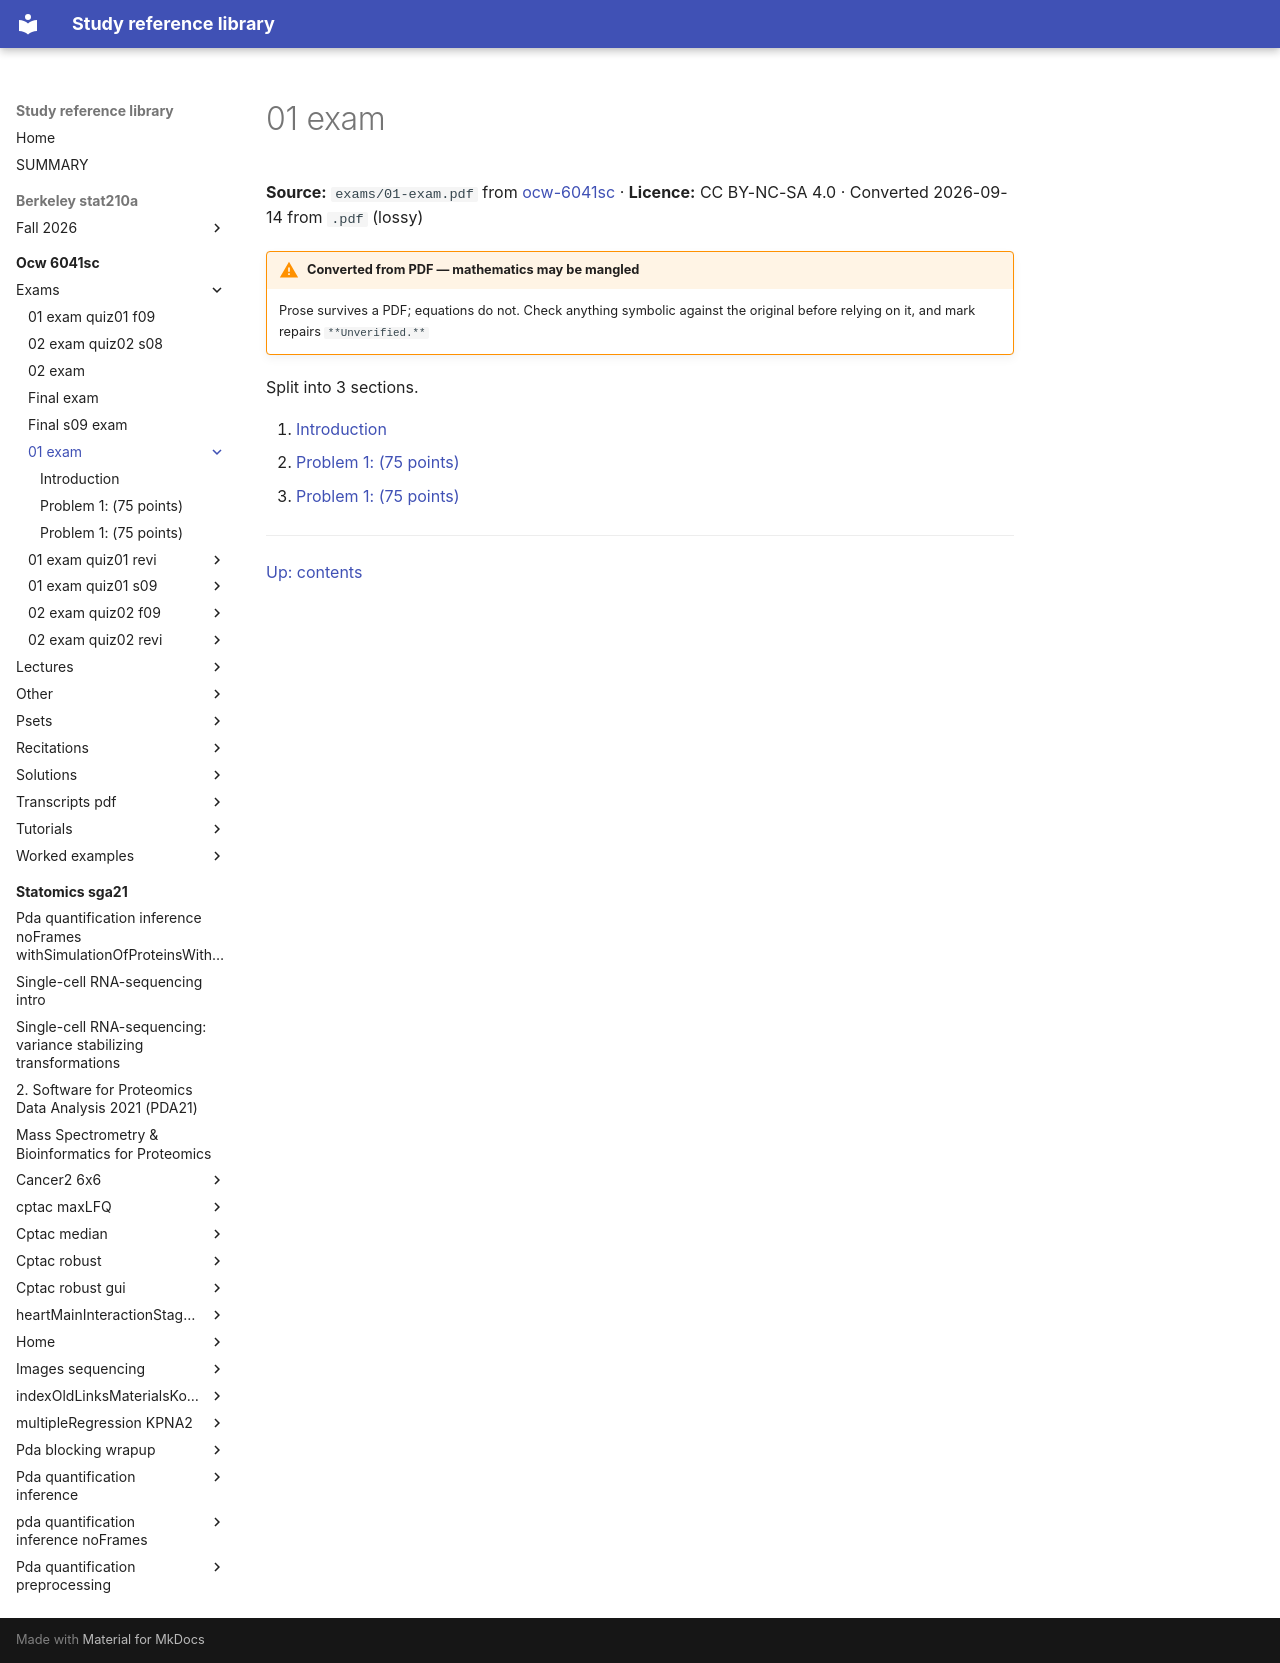

repository: Claptar/knowledge-base-library · page: ocw-6041sc/exams/01-exam/index.html · generator: mkdocs

---
title: 01 exam
source: https://ocw.mit.edu/courses/6-041sc-probabilistic-systems-analysis-and-applied-probability-fall-2013/
source_file: sources/ocw-6041sc/exams/01-exam.pdf
licence: CC BY-NC-SA 4.0
route: pdf
fidelity: lossy
converted: '2026-09-14'
---

# 01 exam

**Source:** `exams/01-exam.pdf` from [ocw-6041sc](https://ocw.mit.edu/courses/6-041sc-probabilistic-systems-analysis-and-applied-probability-fall-2013/) · **Licence:** CC BY-NC-SA 4.0 · Converted 2026-09-14 from `.pdf` (lossy)

!!! warning "Converted from PDF — mathematics may be mangled"
    Prose survives a PDF; equations do not. Check anything symbolic against the
    original before relying on it, and mark repairs `**Unverified.**`

Split into 3 sections.

1. [Introduction](01-introduction.md)
2. [Problem 1: (75 points)](02-problem-1-75-points.md)
3. [Problem 1: (75 points)](03-problem-1-75-points.md)

---

[Up: contents](../../index.md)
